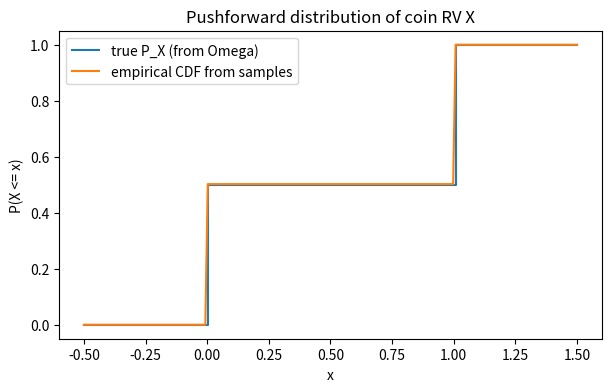

Reproduce this figure in Python.
import numpy as np
import matplotlib.pyplot as plt

print('Ready')


Omega = {"H", "T"}

def P(event):
    event = set(event)
    return sum(0.5 for o in event if o in Omega)

def X(omega):
    return 1.0 if omega == "H" else 0.0

print("P({H}) =", P({"H"}))
print("X(H), X(T) =", X("H"), X("T"))


def P_X(x):
    """CDF / distribution function of X at real number x."""
    event = {omega for omega in Omega if X(omega) <= x}
    return P(event)

for x in [-1, 0, 0.5, 1, 2]:
    print(f"P_X({x}) = P(X <= {x}) = {P_X(x)}")


rng = np.random.default_rng(0)
n = 5000
# simulate abstract outcomes, push through X (like a sensor)
samples = np.array([X(o) for o in rng.choice(["H", "T"], size=n)])

xs = np.linspace(-0.5, 1.5, 200)
# empirical CDF: fraction of samples <= x
ecdf = np.array([(samples <= x).mean() for x in xs])
true = np.array([P_X(x) for x in xs])

plt.figure(figsize=(7, 4))
plt.step(xs, true, where="post", label="true P_X (from Omega)")
plt.plot(xs, ecdf, label="empirical CDF from samples")
plt.xlabel("x")
plt.ylabel("P(X <= x)")
plt.title("Pushforward distribution of coin RV X")
plt.legend()
plt.show()


# Exercise A: unfair coin P(H)=0.7, same X coding.
# Recompute P_X at x = -1, 0, 0.5, 1.

def P_unfair(event, p_h=0.7):
    event = set(event)
    mass = {"H": p_h, "T": 1 - p_h}
    return sum(mass[o] for o in event)

def P_X_unfair(x):
    event = {o for o in Omega if X(o) <= x}
    return P_unfair(event)

for x in [-1, 0, 0.5, 1]:
    print(x, P_X_unfair(x))


# Exercise B: die, X(omega)=omega.
# What is P_X(3.5)? (should equal P(X <= 3.5) = P({1,2,3}) = 3/6)

Omega_die = {1, 2, 3, 4, 5, 6}

def P_die(event):
    return len(set(event) & Omega_die) / len(Omega_die)

def P_X_die(x):
    event = {o for o in Omega_die if o <= x}
    return P_die(event)

print("P_X(3.5) =", P_X_die(3.5))
